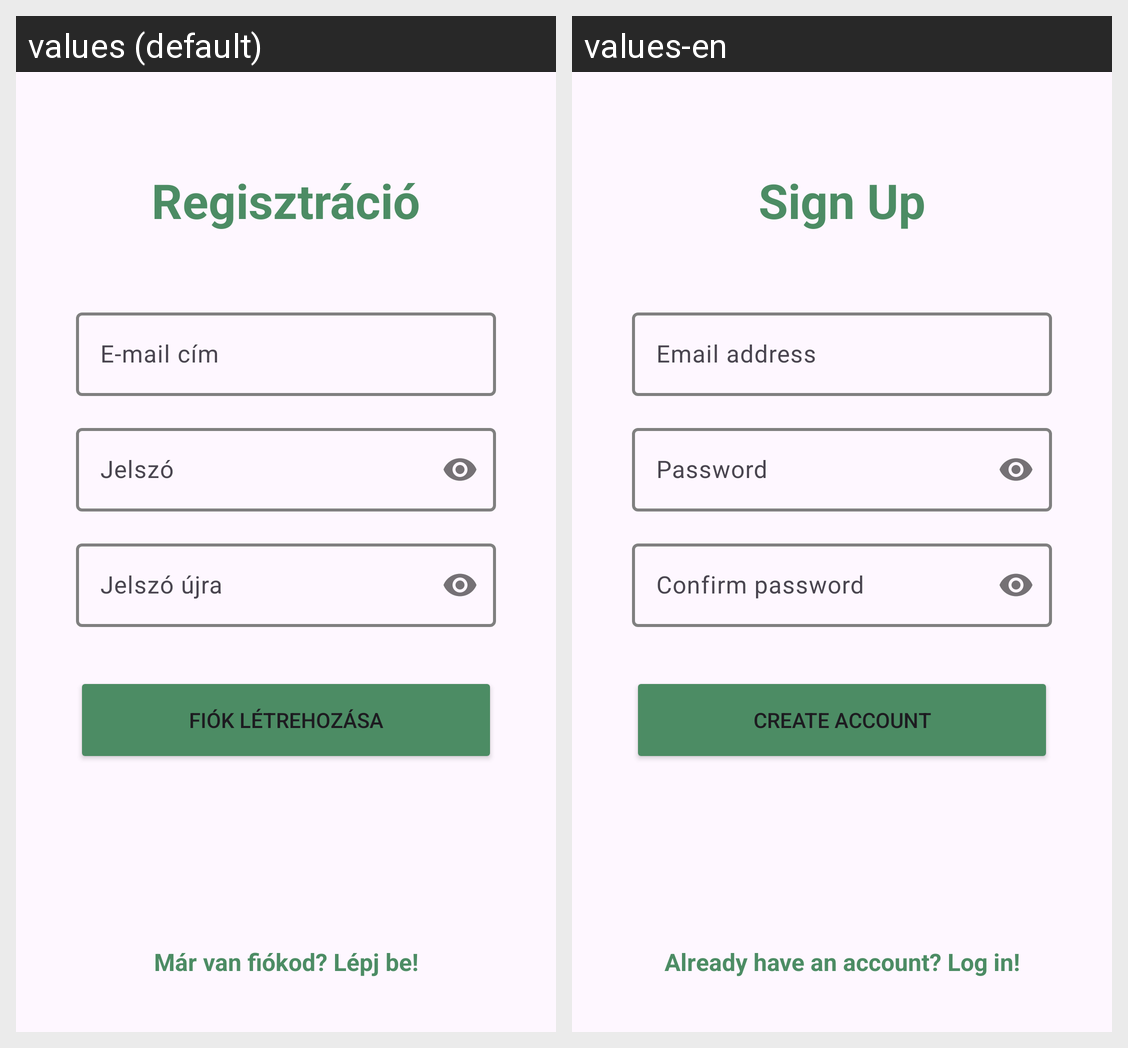

Translations of the strings shown on this Android screen, per locale in the grid:
Android screen res/layout/fragment_register.xml rendered under 2 locales, left to right: values (default), values-en. Device: Nexus 5 (rendered at 1080×1920; each locale shown at half size, 540×960, under a caption strip naming it); theme Theme.MyGameVault.
Strings drawn on this screen, with the default value and each locale's value (text and hints the layout hard-codes, and strings that could not be matched under every locale, appear in the picture but are not listed):

register
  values: Regisztráció
  values-en: Sign Up

email
  values: E-mail cím
  values-en: Email address

password
  values: Jelszó
  values-en: Password

password_confirm
  values: Jelszó újra
  values-en: Confirm password

register_button
  values: Fiók létrehozása
  values-en: Create account

register_to_login
  values: Már van fiókod? Lépj be!
  values-en: Already have an account? Log in!
